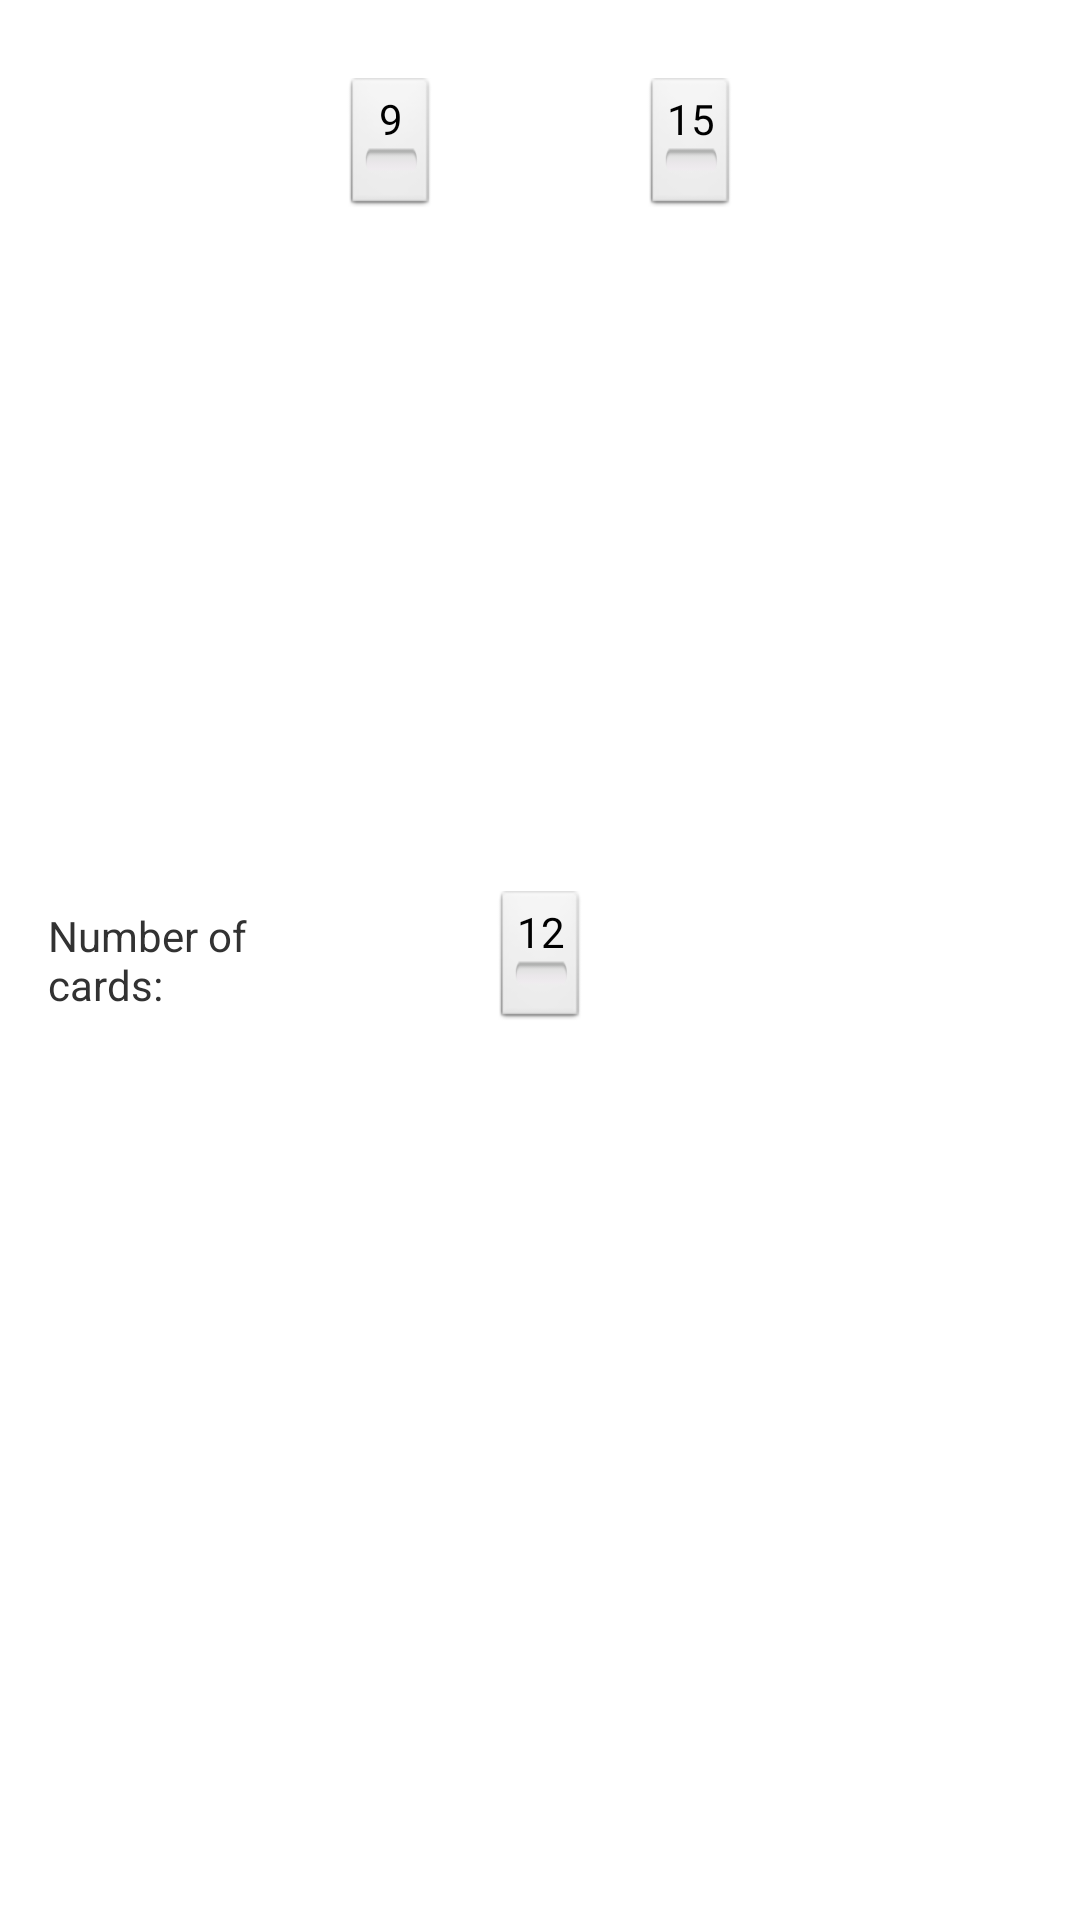

Here is an Android app screen rendered from its layout file. Give the layout XML and the strings, colors and styles it references.
<!-- AndroidManifest.xml: application theme AppTheme -->
<!-- res/layout/activity_options.xml -->
<RelativeLayout xmlns:android="http://schemas.android.com/apk/res/android"
    xmlns:tools="http://schemas.android.com/tools"
    android:id="@+id/activityOptions"
    android:layout_width="match_parent"
    android:layout_height="fill_parent"
    android:paddingBottom="@dimen/activity_vertical_margin"
    android:paddingLeft="@dimen/activity_horizontal_margin"
    android:paddingRight="@dimen/activity_horizontal_margin"
    android:paddingTop="@dimen/activity_vertical_margin"
    tools:context=".OptionsActivity" >
     
     <ToggleButton
         android:id="@+id/twelveCards"
         android:layout_centerInParent="true"
		 style="@style/ToggleStyle"
         android:textOff="@string/twelveCards"
         android:textOn="@string/twelveCards" >
     </ToggleButton>
     
     <ToggleButton
         android:id="@+id/nineCards"
         android:layout_toLeftOf="@id/twelveCards"
		 style="@style/ToggleStyle"
         android:textOff="@string/nineCards"
         android:textOn="@string/nineCards" >
     </ToggleButton>
     
     <ToggleButton
         android:id="@+id/fifteenCards"
         android:layout_toRightOf="@id/twelveCards"
		 style="@style/ToggleStyle"
         android:textOff="@string/fifteenCards"
         android:textOn="@string/fifteenCards"  >
     </ToggleButton>
     
     <TextView
         android:id="@+id/cardNumLabel"
         android:layout_toLeftOf="@id/nineCards"
         android:layout_centerVertical="true"
         android:layout_width="wrap_content"
         android:layout_height="wrap_content"
         android:text="@string/numCards" >
     </TextView>
        
</RelativeLayout>
<!-- resources referenced by this layout -->
<resources>
  <dimen name="activity_horizontal_margin">16dp</dimen>
  <dimen name="activity_vertical_margin">16dp</dimen>
  <string name="fifteenCards"> 15 </string>
  <string name="nineCards"> 9 </string>
  <string name="numCards"> Number of cards: </string>
  <string name="twelveCards"> 12 </string>
  <style name="ToggleStyle">
          <item name="android:layout_width"> 30dp </item>
          <item name="android:layout_height"> wrap_content </item>
          <item name="android:layout_weight"> 1 </item>
      	<item name="android:layout_margin"> 10dp </item>
      	<item name="android:onClick"> setCardNum </item>
      </style>
  <style name="AppTheme" parent="AppBaseTheme">
          
      </style>
  <style name="AppBaseTheme" parent="android:Theme.Light">
          
      </style>
</resources>
